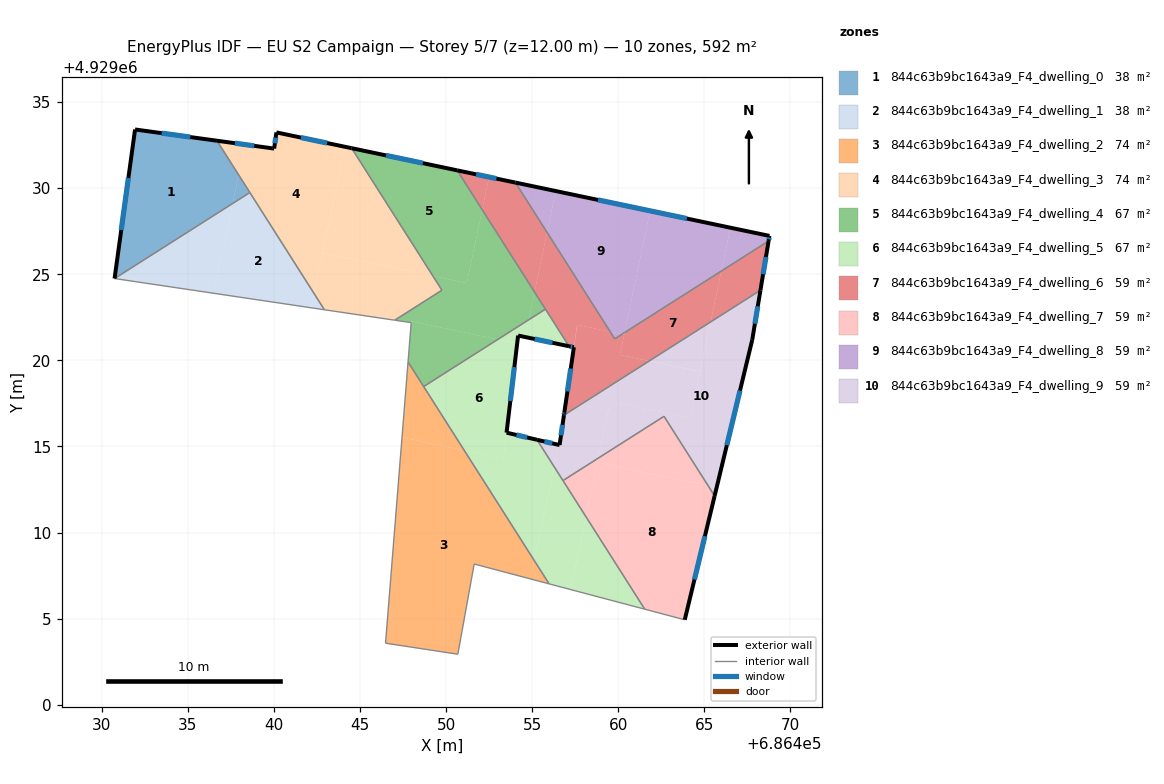
=== STOREY PLAN SPEC (per zone: floor XY polygon, exterior-wall plan segments, windows/doors) ===
zone 1: 844c63b9bc1643a9_F4_dwelling_0  (37.6 m²)
  floor: (686436.68, 4929032.76) (686437.94, 4929030.78) (686437.59, 4929029.11) (686430.74, 4929024.75) (686431.93, 4929033.41)
  floor: (686437.94, 4929030.77) (686438.60, 4929029.75) (686437.59, 4929029.11)
  exterior wall: (686431.93, 4929033.41) – (686430.74, 4929024.75)  [8.7 m]
    window: (686431.54, 4929030.59) – (686431.12, 4929027.57)  [3.2 m²]
  exterior wall: (686436.68, 4929032.76) – (686431.93, 4929033.41)  [4.8 m]
    window: (686435.14, 4929032.97) – (686433.47, 4929033.20)  [1.8 m²]
  interior walls: 2
zone 2: 844c63b9bc1643a9_F4_dwelling_1  (37.6 m²)
  floor: (686437.59, 4929029.11) (686436.50, 4929023.89) (686430.74, 4929024.75)
  floor: (686438.60, 4929029.75) (686442.33, 4929023.87) (686442.16, 4929023.05) (686436.50, 4929023.89) (686437.59, 4929029.11)
  floor: (686442.33, 4929023.87) (686442.92, 4929022.94) (686442.16, 4929023.05)
  interior walls: 3
zone 3: 844c63b9bc1643a9_F4_dwelling_2  (73.7 m²)
  floor: (686451.05, 4929014.77) (686455.13, 4929008.36) (686454.90, 4929007.30) (686451.63, 4929008.17) (686450.68, 4929002.93) (686446.48, 4929003.57) (686447.44, 4929015.53) (686449.24, 4929015.15) (686449.54, 4929015.09)
  floor: (686447.79, 4929019.91) (686451.05, 4929014.77) (686449.54, 4929015.09) (686449.24, 4929015.15) (686447.43, 4929015.53)
  floor: (686455.13, 4929008.36) (686455.98, 4929007.02) (686454.90, 4929007.30)
  interior walls: 6
zone 4: 844c63b9bc1643a9_F4_dwelling_3  (73.6 m²)
  floor: (686444.12, 4929032.40) (686442.33, 4929023.87) (686437.94, 4929030.77) (686438.31, 4929032.53) (686440.01, 4929032.30) (686440.14, 4929033.24)
  floor: (686438.31, 4929032.53) (686437.94, 4929030.78) (686436.68, 4929032.76)
  floor: (686444.51, 4929032.32) (686449.23, 4929024.90) (686442.83, 4929026.24) (686444.12, 4929032.40)
  floor: (686449.23, 4929024.90) (686449.75, 4929024.07) (686447.01, 4929022.33) (686442.92, 4929022.94) (686442.33, 4929023.87) (686442.83, 4929026.24)
  exterior wall: (686439.90, 4929032.32) – (686436.68, 4929032.76)  [3.2 m]
    window: (686438.85, 4929032.46) – (686437.73, 4929032.61)  [1.2 m²]
  exterior wall: (686440.01, 4929032.30) – (686439.90, 4929032.32)  [0.1 m]
  exterior wall: (686440.14, 4929033.24) – (686440.01, 4929032.30)  [0.9 m]
    window: (686440.10, 4929032.93) – (686440.05, 4929032.61)  [0.3 m²]
  exterior wall: (686444.51, 4929032.32) – (686440.14, 4929033.24)  [4.5 m]
    window: (686443.09, 4929032.62) – (686441.56, 4929032.94)  [1.6 m²]
  interior walls: 5
zone 5: 844c63b9bc1643a9_F4_dwelling_4  (66.9 m²)
  floor: (686450.64, 4929031.04) (686452.09, 4929028.75) (686451.20, 4929024.49) (686449.23, 4929024.90) (686444.51, 4929032.32)
  floor: (686452.09, 4929028.75) (686455.13, 4929023.97) (686454.79, 4929022.36) (686453.00, 4929021.21) (686447.97, 4929022.27) (686447.97, 4929022.19) (686447.84, 4929022.21) (686447.01, 4929022.33) (686449.75, 4929024.07) (686449.23, 4929024.90) (686451.20, 4929024.49)
  floor: (686453.00, 4929021.21) (686448.69, 4929018.48) (686447.79, 4929019.90) (686447.97, 4929022.19) (686447.98, 4929022.27)
  floor: (686455.13, 4929023.97) (686455.76, 4929022.97) (686454.79, 4929022.36)
  exterior wall: (686450.64, 4929031.04) – (686444.51, 4929032.32)  [6.3 m]
    window: (686448.65, 4929031.45) – (686446.50, 4929031.90)  [2.3 m²]
  interior walls: 7
zone 6: 844c63b9bc1643a9_F4_dwelling_5  (66.9 m²)
  floor: (686454.12, 4929020.98) (686453.32, 4929014.29) (686451.05, 4929014.77) (686448.69, 4929018.48) (686453.00, 4929021.21)
  floor: (686455.28, 4929015.39) (686456.27, 4929013.82) (686455.13, 4929008.36) (686451.05, 4929014.77) (686453.32, 4929014.29) (686453.51, 4929015.80)
  floor: (686454.79, 4929022.36) (686454.58, 4929021.36) (686454.18, 4929021.44) (686454.12, 4929020.98) (686453.00, 4929021.21)
  floor: (686454.18, 4929021.44) (686453.51, 4929015.80) (686453.32, 4929014.29)
  floor: (686456.27, 4929013.82) (686458.12, 4929010.92) (686457.23, 4929006.69) (686455.98, 4929007.02) (686455.13, 4929008.36)
  floor: (686455.76, 4929022.97) (686457.13, 4929020.82) (686454.58, 4929021.36) (686454.79, 4929022.36)
  floor: (686458.12, 4929010.92) (686461.53, 4929005.55) (686457.23, 4929006.69)
  exterior wall: (686454.18, 4929021.44) – (686457.14, 4929020.82)  [3.0 m]
    window: (686455.14, 4929021.24) – (686456.17, 4929021.02)  [1.1 m²]
  exterior wall: (686453.51, 4929015.80) – (686454.18, 4929021.44)  [5.7 m]
    window: (686453.73, 4929017.63) – (686453.96, 4929019.61)  [2.1 m²]
  exterior wall: (686455.28, 4929015.39) – (686453.51, 4929015.80)  [1.8 m]
    window: (686454.70, 4929015.52) – (686454.08, 4929015.67)  [0.7 m²]
  interior walls: 6
zone 7: 844c63b9bc1643a9_F4_dwelling_6  (59.0 m²)
  floor: (686465.98, 4929025.18) (686465.36, 4929022.23) (686461.79, 4929019.96) (686460.10, 4929020.32) (686460.34, 4929021.50) (686460.36, 4929021.61)
  floor: (686455.86, 4929027.43) (686459.53, 4929021.67) (686457.61, 4929022.07) (686457.42, 4929020.76) (686457.13, 4929020.82) (686455.13, 4929023.97)
  floor: (686460.34, 4929021.50) (686460.10, 4929020.32) (686461.79, 4929019.96) (686456.84, 4929016.82) (686457.61, 4929022.07) (686459.53, 4929021.67) (686459.79, 4929021.25) (686460.22, 4929021.52)
  floor: (686454.02, 4929030.33) (686455.86, 4929027.43) (686455.13, 4929023.97) (686452.09, 4929028.75) (686452.49, 4929030.65)
  floor: (686468.73, 4929026.93) (686468.25, 4929024.07) (686465.36, 4929022.23) (686465.98, 4929025.18)
  floor: (686452.49, 4929030.65) (686452.09, 4929028.75) (686450.64, 4929031.04)
  exterior wall: (686457.14, 4929020.82) – (686457.42, 4929020.76)  [0.3 m]
    window: (686457.23, 4929020.80) – (686457.33, 4929020.78)  [0.1 m²]
  exterior wall: (686454.02, 4929030.33) – (686450.64, 4929031.04)  [3.5 m]
    window: (686452.92, 4929030.56) – (686451.74, 4929030.81)  [1.3 m²]
  exterior wall: (686468.25, 4929024.07) – (686468.73, 4929026.93)  [2.9 m]
    window: (686468.41, 4929025.00) – (686468.57, 4929026.00)  [1.1 m²]
  exterior wall: (686456.86, 4929016.96) – (686456.84, 4929016.82)  [0.1 m]
    window: (686456.85, 4929016.91) – (686456.85, 4929016.86)  [0.1 m²]
  exterior wall: (686457.42, 4929020.76) – (686456.86, 4929016.96)  [3.8 m]
    window: (686457.24, 4929019.52) – (686457.04, 4929018.19)  [1.4 m²]
  interior walls: 5
zone 8: 844c63b9bc1643a9_F4_dwelling_7  (58.7 m²)
  floor: (686465.21, 4929012.72) (686465.59, 4929012.13) (686463.86, 4929004.93) (686461.53, 4929005.55) (686458.12, 4929010.92) (686458.78, 4929014.07)
  floor: (686458.83, 4929014.32) (686458.12, 4929010.92) (686456.78, 4929013.02)
  floor: (686462.65, 4929016.75) (686465.21, 4929012.72) (686458.78, 4929014.07) (686458.83, 4929014.32)
  exterior wall: (686463.86, 4929004.93) – (686465.59, 4929012.12)  [7.4 m]
    window: (686464.42, 4929007.27) – (686465.03, 4929009.79)  [2.7 m²]
  interior walls: 4
zone 9: 844c63b9bc1643a9_F4_dwelling_8  (59.2 m²)
  floor: (686461.85, 4929028.68) (686460.36, 4929021.61) (686460.22, 4929021.52) (686459.53, 4929021.67) (686455.86, 4929027.43) (686456.36, 4929029.83)
  floor: (686466.51, 4929027.71) (686465.98, 4929025.18) (686460.36, 4929021.61) (686461.85, 4929028.68)
  floor: (686456.36, 4929029.83) (686455.86, 4929027.43) (686454.02, 4929030.33)
  floor: (686468.78, 4929027.23) (686468.73, 4929026.93) (686465.98, 4929025.18) (686466.51, 4929027.71)
  floor: (686460.22, 4929021.52) (686459.79, 4929021.25) (686459.53, 4929021.67)
  exterior wall: (686468.73, 4929026.93) – (686468.78, 4929027.23)  [0.3 m]
    window: (686468.74, 4929027.03) – (686468.76, 4929027.13)  [0.1 m²]
  exterior wall: (686468.78, 4929027.23) – (686454.02, 4929030.33)  [15.1 m]
    window: (686463.98, 4929028.24) – (686458.82, 4929029.32)  [5.5 m²]
  interior walls: 2
zone 10: 844c63b9bc1643a9_F4_dwelling_9  (59.0 m²)
  floor: (686464.75, 4929019.34) (686464.19, 4929016.64) (686459.53, 4929017.62) (686458.83, 4929014.32) (686456.78, 4929013.02) (686456.27, 4929013.82) (686456.54, 4929015.09) (686456.59, 4929015.08) (686456.84, 4929016.82) (686461.79, 4929019.96)
  floor: (686468.25, 4929024.07) (686467.78, 4929021.19) (686465.71, 4929012.62) (686465.21, 4929012.72) (686462.65, 4929016.75) (686458.83, 4929014.32) (686459.53, 4929017.62) (686464.19, 4929016.64) (686465.36, 4929022.23)
  floor: (686456.54, 4929015.09) (686456.27, 4929013.82) (686455.28, 4929015.39)
  floor: (686465.71, 4929012.62) (686465.59, 4929012.13) (686465.21, 4929012.72)
  floor: (686465.36, 4929022.23) (686464.75, 4929019.34) (686461.79, 4929019.96)
  exterior wall: (686456.59, 4929015.08) – (686455.28, 4929015.39)  [1.3 m]
    window: (686456.16, 4929015.18) – (686455.70, 4929015.29)  [0.5 m²]
  exterior wall: (686456.84, 4929016.82) – (686456.59, 4929015.08)  [1.8 m]
    window: (686456.76, 4929016.25) – (686456.67, 4929015.64)  [0.6 m²]
  exterior wall: (686467.78, 4929021.19) – (686468.25, 4929024.07)  [2.9 m]
    window: (686467.93, 4929022.13) – (686468.10, 4929023.13)  [1.1 m²]
  exterior wall: (686465.59, 4929012.12) – (686467.78, 4929021.19)  [9.3 m]
    window: (686466.30, 4929015.07) – (686467.07, 4929018.24)  [3.4 m²]
  interior walls: 4

=== DERIVED (storey summary) ===
Building: EU S2 Campaign
Storey: 5 of 7  (floor level z = 12.00 m)
Storey gross floor area: 592.1 m²
Zones on this storey: 10
  - 844c63b9bc1643a9_F4_dwelling_0: floor 37.6 m²; exterior wall 13.5 m (40.6 m²); 2 window(s) 5.0 m²; WWR 12.2%
  - 844c63b9bc1643a9_F4_dwelling_1: floor 37.6 m²
  - 844c63b9bc1643a9_F4_dwelling_2: floor 73.7 m²
  - 844c63b9bc1643a9_F4_dwelling_3: floor 73.6 m²; exterior wall 8.8 m (26.3 m²); 3 window(s) 3.2 m²; WWR 12.1%
  - 844c63b9bc1643a9_F4_dwelling_4: floor 66.9 m²; exterior wall 6.3 m (18.8 m²); 1 window(s) 2.3 m²; WWR 12.2%
  - 844c63b9bc1643a9_F4_dwelling_5: floor 66.9 m²; exterior wall 10.5 m (31.6 m²); 3 window(s) 3.9 m²; WWR 12.2%
  - 844c63b9bc1643a9_F4_dwelling_6: floor 59.0 m²; exterior wall 10.6 m (31.9 m²); 5 window(s) 3.9 m²; WWR 12.2%
  - 844c63b9bc1643a9_F4_dwelling_7: floor 58.7 m²; exterior wall 7.4 m (22.2 m²); 1 window(s) 2.7 m²; WWR 12.2%
  - 844c63b9bc1643a9_F4_dwelling_8: floor 59.2 m²; exterior wall 15.4 m (46.1 m²); 2 window(s) 5.6 m²; WWR 12.2%
  - 844c63b9bc1643a9_F4_dwelling_9: floor 59.0 m²; exterior wall 15.3 m (46.0 m²); 4 window(s) 5.6 m²; WWR 12.2%
Zone adjacency (shared interzone walls):
  - 844c63b9bc1643a9_F4_dwelling_0 ↔ 844c63b9bc1643a9_F4_dwelling_1
  - 844c63b9bc1643a9_F4_dwelling_0 ↔ 844c63b9bc1643a9_F4_dwelling_3
  - 844c63b9bc1643a9_F4_dwelling_1 ↔ 844c63b9bc1643a9_F4_dwelling_3
  - 844c63b9bc1643a9_F4_dwelling_2 ↔ 844c63b9bc1643a9_F4_dwelling_4
  - 844c63b9bc1643a9_F4_dwelling_2 ↔ 844c63b9bc1643a9_F4_dwelling_5
  - 844c63b9bc1643a9_F4_dwelling_3 ↔ 844c63b9bc1643a9_F4_dwelling_4
  - 844c63b9bc1643a9_F4_dwelling_4 ↔ 844c63b9bc1643a9_F4_dwelling_5
  - 844c63b9bc1643a9_F4_dwelling_4 ↔ 844c63b9bc1643a9_F4_dwelling_6
  - 844c63b9bc1643a9_F4_dwelling_5 ↔ 844c63b9bc1643a9_F4_dwelling_6
  - 844c63b9bc1643a9_F4_dwelling_5 ↔ 844c63b9bc1643a9_F4_dwelling_7
  - 844c63b9bc1643a9_F4_dwelling_5 ↔ 844c63b9bc1643a9_F4_dwelling_9
  - 844c63b9bc1643a9_F4_dwelling_6 ↔ 844c63b9bc1643a9_F4_dwelling_8
  - 844c63b9bc1643a9_F4_dwelling_6 ↔ 844c63b9bc1643a9_F4_dwelling_9
  - 844c63b9bc1643a9_F4_dwelling_7 ↔ 844c63b9bc1643a9_F4_dwelling_9